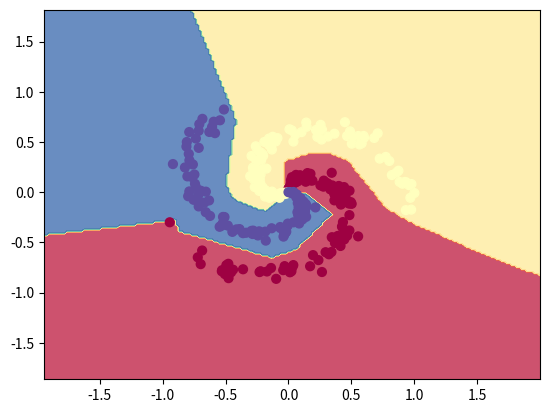

This figure's Python source:
import numpy as np
import matplotlib.pyplot as plt

N = 100 # number of points per class
D = 2 # dimensionality
K = 3 # number of classes
X = np.zeros((N*K, D)) # data matrix (each row = single example)
y = np.zeros(N*K, dtype='uint8') # class labels
for j in range(K):
	ix = range(N*j, N*(j+1))
	r = np.linspace(0.0, 1, N) # radius
	t = np.linspace(j*4,(j+1)*4,N) + np.random.randn(N)*0.2 # theta
	X[ix] = np.c_[r*np.sin(t), r*np.cos(t)]
	y[ix] = j

# lets visualize the data:
#plt.scatter(X[:, 0], X[:, 1], c=y, s=40, cmap=plt.cm.Spectral)
#plt.show()

#Train a Linear Classifier
# initialize parameters randomly
h = 100 # size of hidden layer
W = 0.01 * np.random.randn(D, h)
b = np.zeros((1, h))
W2 = 0.01 * np.random.randn(h, K)
b2 = np.zeros((1, K))

# some hyperparameters
step_size = 1e-0
reg = 1e-3 # regularization strength

# gradient descent loop
num_examples = X.shape[0]
for i in range(10000):
	# evaluate class scores, [N x K]
	hidden_layer = np.maximum(0, np.dot(X, W) + b) # note, ReLU activation
	scores = np.dot(hidden_layer, W2) + b2

	# compute the class probabilities
	exp_scores = np.exp(scores)
	probs = exp_scores / np.sum(exp_scores, axis=1, keepdims=True) # [N x K]

	# compute the loss: average cross-entropy loss and regularization
	corect_logprobs = -np.log(probs[range(num_examples),y])
	data_loss = np.sum(corect_logprobs)/num_examples
	reg_loss = 0.5*reg*np.sum(W*W) + 0.5*reg*np.sum(W2*W2)
	loss = data_loss + reg_loss
	if i % 1000 == 0:
		print("iteration %d: loss %f" % (i, loss))

	# compute the gradient on scores
	dscores = probs
	dscores[range(num_examples),y] -= 1
	dscores /= num_examples

	# backpropate the gradient to the parameters
	# first backprop into parameters W2 and b2
	dW2 = np.dot(hidden_layer.T, dscores)
	db2 = np.sum(dscores, axis=0, keepdims=True)
	# next backprop into hidden layer
	dhidden = np.dot(dscores, W2.T)
	# backprop the ReLU non-linearity
	dhidden[hidden_layer <= 0] = 0
	# finally into W,b
	dW = np.dot(X.T, dhidden)
	db = np.sum(dhidden, axis=0, keepdims=True)

	# add regularization gradient contribution
	dW2 += reg * W2
	dW += reg * W

	# perform a parameter update
	W += -step_size * dW
	b += -step_size * db
	W2 += -step_size * dW2
	b2 += -step_size * db2

hidden_layer = np.maximum(0, np.dot(X, W) + b)
scores = np.dot(hidden_layer, W2) + b2
predicted_class = np.argmax(scores, axis=1)
print('training accuracy: %.2f' % (np.mean(predicted_class == y)))

# plot the resulting classifier
h = 0.02
x_min, x_max = X[:, 0].min() - 1, X[:, 0].max() + 1
y_min, y_max = X[:, 1].min() - 1, X[:, 1].max() + 1
xx, yy = np.meshgrid(np.arange(x_min, x_max, h),
					np.arange(y_min, y_max, h))
Z = np.dot(np.maximum(0, np.dot(np.c_[xx.ravel(), yy.ravel()], W) + b), W2) + b2
Z = np.argmax(Z, axis=1)
Z = Z.reshape(xx.shape)
fig = plt.figure()
plt.contourf(xx, yy, Z, cmap=plt.cm.Spectral, alpha=0.8)
plt.scatter(X[:, 0], X[:, 1], c=y, s=40, cmap=plt.cm.Spectral)
plt.xlim(xx.min(), xx.max())
plt.ylim(yy.min(), yy.max())
plt.show()
